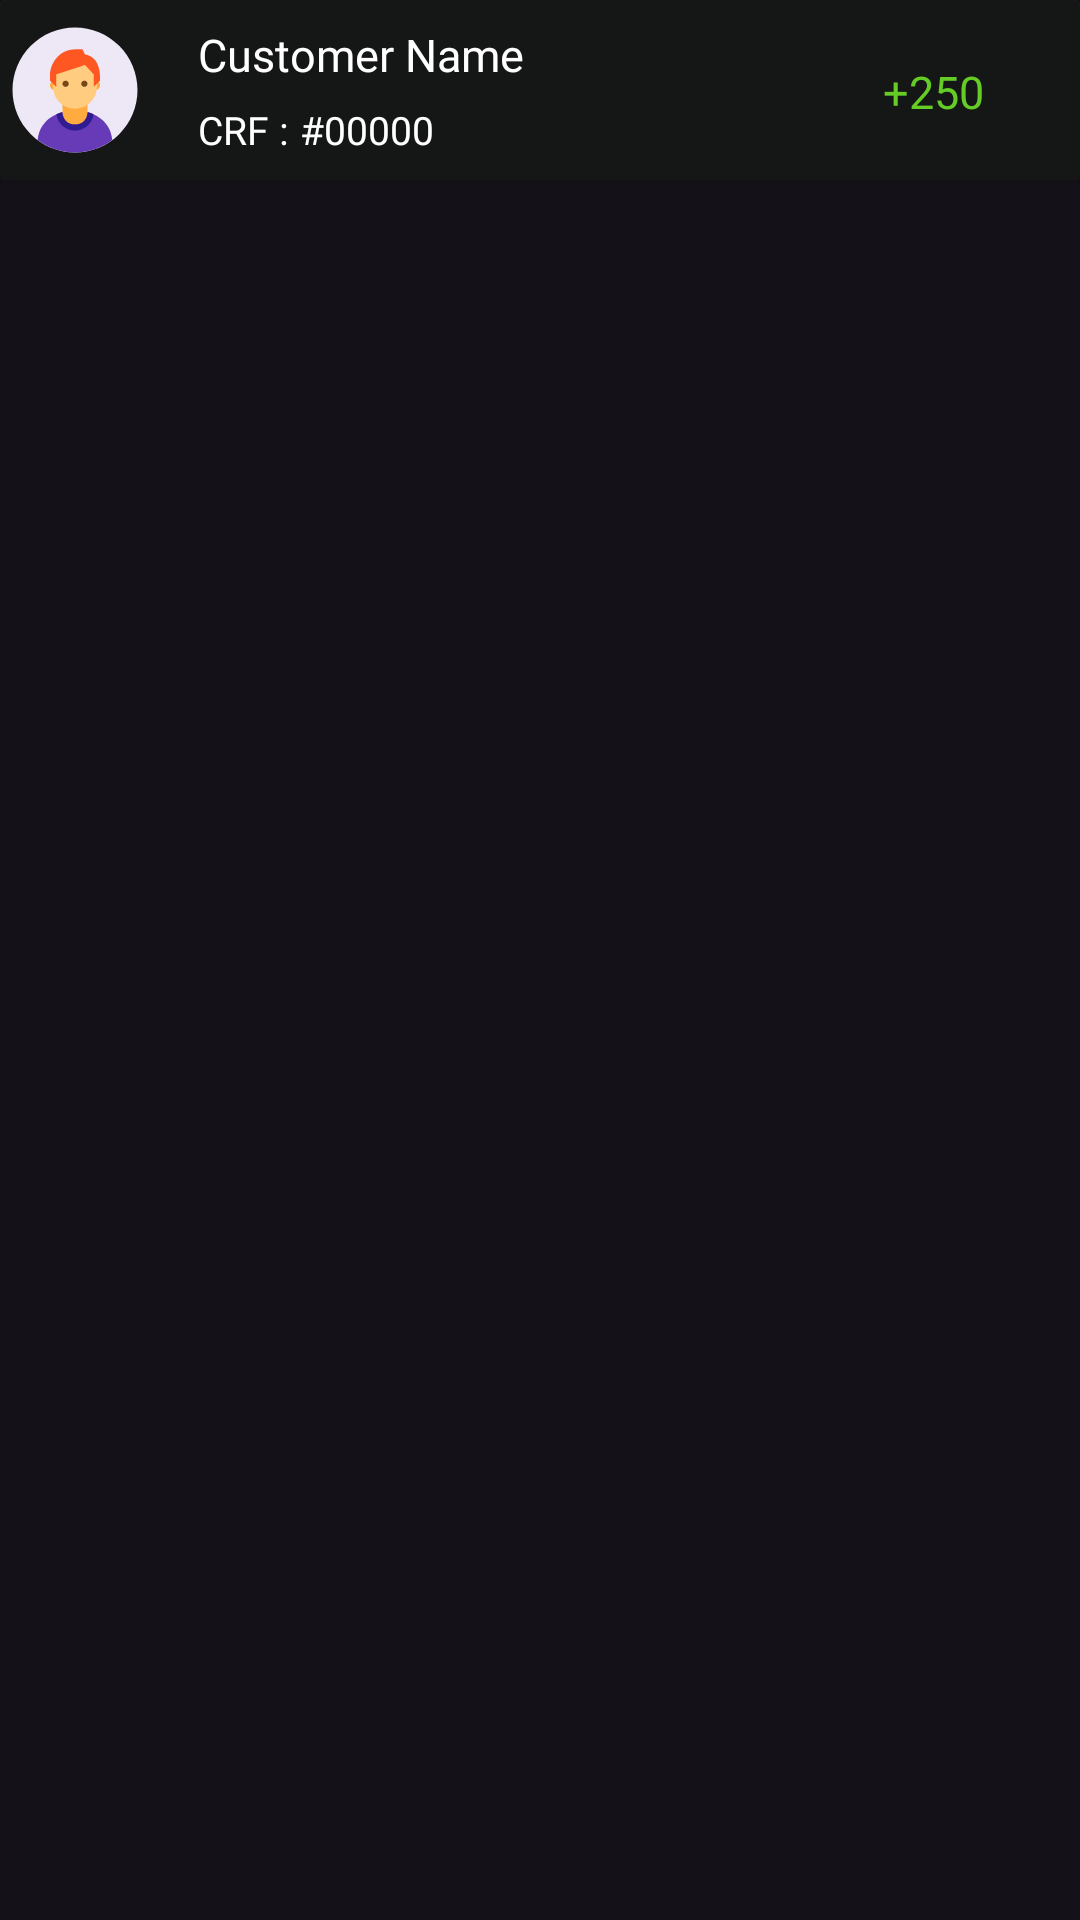

Layout XML and referenced resources for this Android screen:
<!-- AndroidManifest.xml: application theme Theme.CTVMS -->
<!-- res/layout/fragment_transactionscustomerview.xml -->
<?xml version="1.0" encoding="utf-8"?>
<androidx.constraintlayout.widget.ConstraintLayout xmlns:android="http://schemas.android.com/apk/res/android"
    xmlns:app="http://schemas.android.com/apk/res-auto"
    xmlns:tools="http://schemas.android.com/tools"
    android:layout_width="match_parent"
    android:layout_height="wrap_content"
    tools:context=".transactionscustomerview">

    <androidx.cardview.widget.CardView
        android:layout_width="0dp"
        android:layout_height="60dp"
        app:layout_constraintEnd_toEndOf="parent"
        app:layout_constraintStart_toStartOf="parent"
        app:layout_constraintTop_toTopOf="parent">

        <androidx.constraintlayout.widget.ConstraintLayout
            android:layout_width="match_parent"
            android:layout_height="match_parent"
            android:background="#151616">

            <ImageView
                android:id="@+id/custavatar"
                android:layout_width="wrap_content"
                android:layout_height="wrap_content"
                android:src="@drawable/avatar"
                app:layout_constraintBottom_toBottomOf="parent"
                app:layout_constraintStart_toStartOf="parent"
                app:layout_constraintTop_toTopOf="parent" />

            <TextView
                android:id="@+id/custname"
                android:layout_width="wrap_content"
                android:layout_height="wrap_content"
                android:layout_marginStart="16dp"
                android:layout_marginTop="8dp"
                android:fontFamily="@font/poppins_semibold"
                android:text="Customer Name"
                android:textColor="@color/white"
                android:textSize="15sp"
                app:layout_constraintStart_toEndOf="@+id/custavatar"
                app:layout_constraintTop_toTopOf="parent" />

            <TextView
                android:id="@+id/textView20"
                android:layout_width="wrap_content"
                android:layout_height="wrap_content"
                android:layout_marginStart="16dp"
                android:layout_marginBottom="8dp"
                android:fontFamily="@font/poppins"
                android:text="CRF :"
                android:textColor="@color/white"
                android:textSize="13sp"
                app:layout_constraintBottom_toBottomOf="parent"
                app:layout_constraintStart_toEndOf="@+id/custavatar" />

            <TextView
                android:id="@+id/crfnotext"
                android:layout_width="wrap_content"
                android:layout_height="wrap_content"
                android:layout_marginStart="4dp"
                android:layout_marginBottom="8dp"
                android:fontFamily="@font/poppins"
                android:text="#00000"
                android:textColor="@color/white"
                android:textSize="13sp"
                app:layout_constraintBottom_toBottomOf="parent"
                app:layout_constraintStart_toEndOf="@+id/textView20" />

            <TextView
                android:id="@+id/amounttext"
                android:layout_width="wrap_content"
                android:layout_height="wrap_content"
                android:layout_marginEnd="32dp"
                android:fontFamily="@font/poppins_bold"
                android:text="+250"
                android:textColor="#64CC25"
                android:textSize="15sp"
                app:layout_constraintBottom_toBottomOf="parent"
                app:layout_constraintEnd_toEndOf="parent"
                app:layout_constraintTop_toTopOf="parent"
                app:layout_constraintVertical_bias="0.512" />
        </androidx.constraintlayout.widget.ConstraintLayout>

    </androidx.cardview.widget.CardView>
</androidx.constraintlayout.widget.ConstraintLayout>
<!-- resources referenced by this layout -->
<resources>
  <color name="white">#FFFFFFFF</color>
  <!-- drawable avatar: vector/xml drawable (drawable, 2763 chars, omitted) -->
  <style name="Theme.CTVMS" parent="Base.Theme.CTVMS" />
  <style name="Base.Theme.CTVMS" parent="Theme.Material3.Dark.NoActionBar">
          <item name="colorPrimary">@color/black</item>
      </style>
  <color name="black">#000000</color>
</resources>
